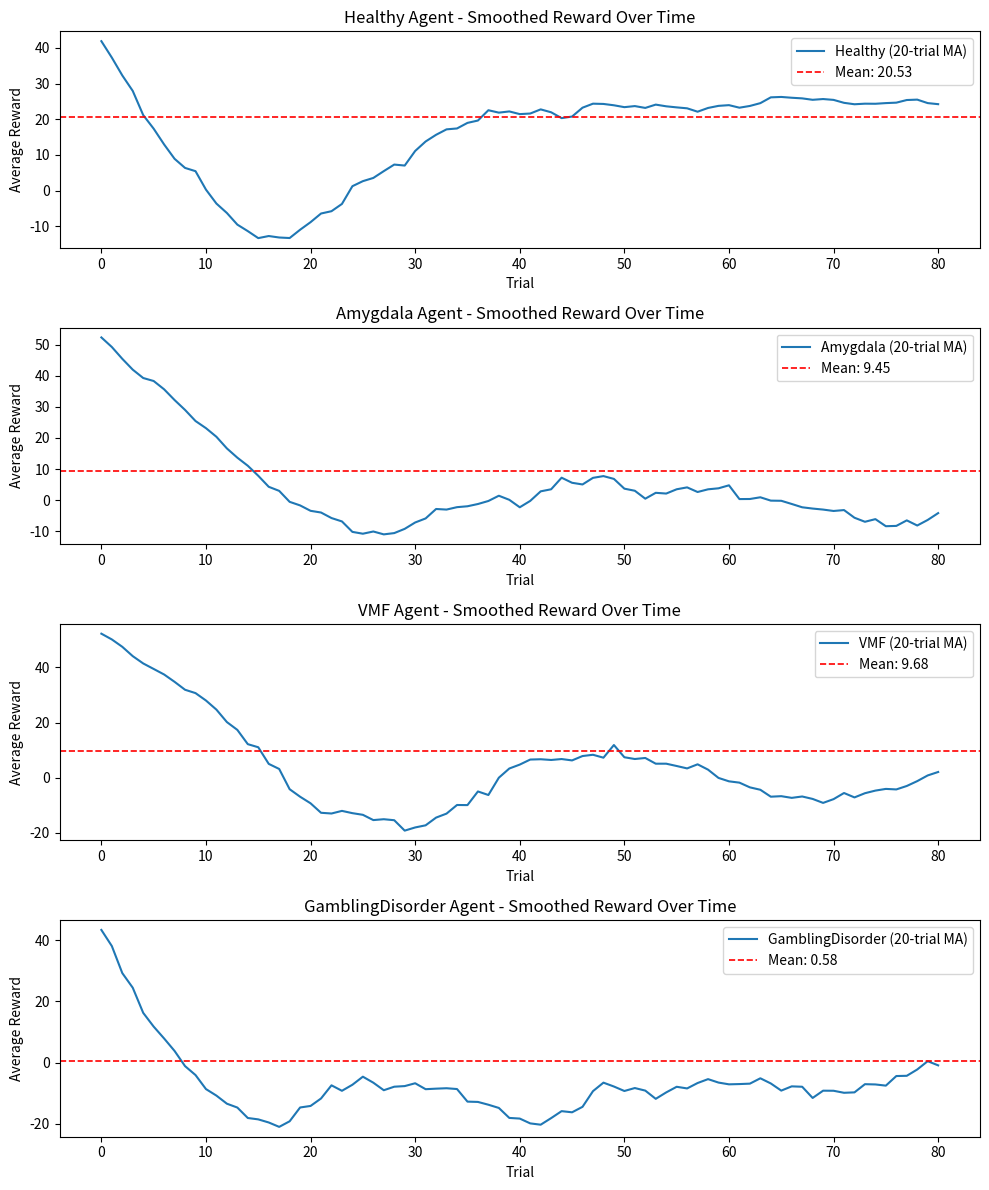
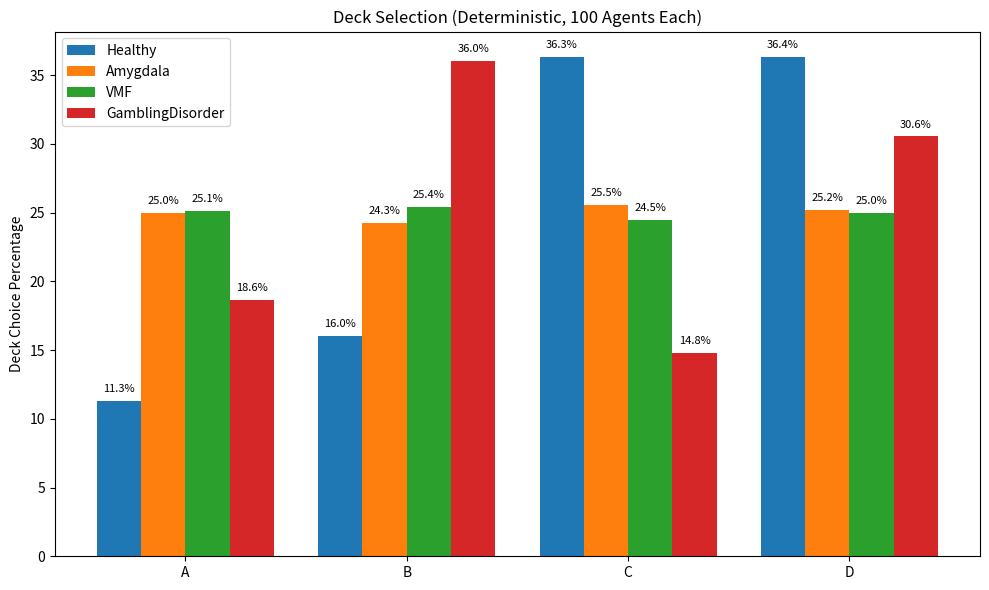
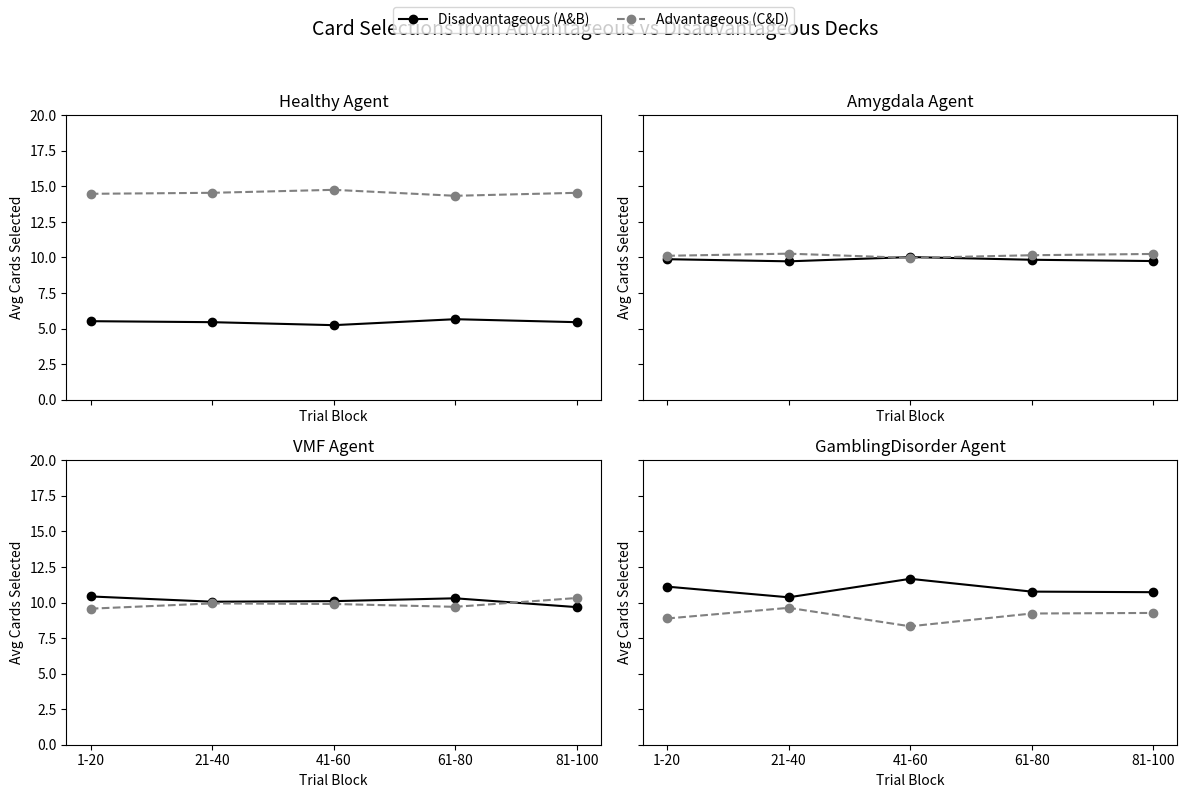
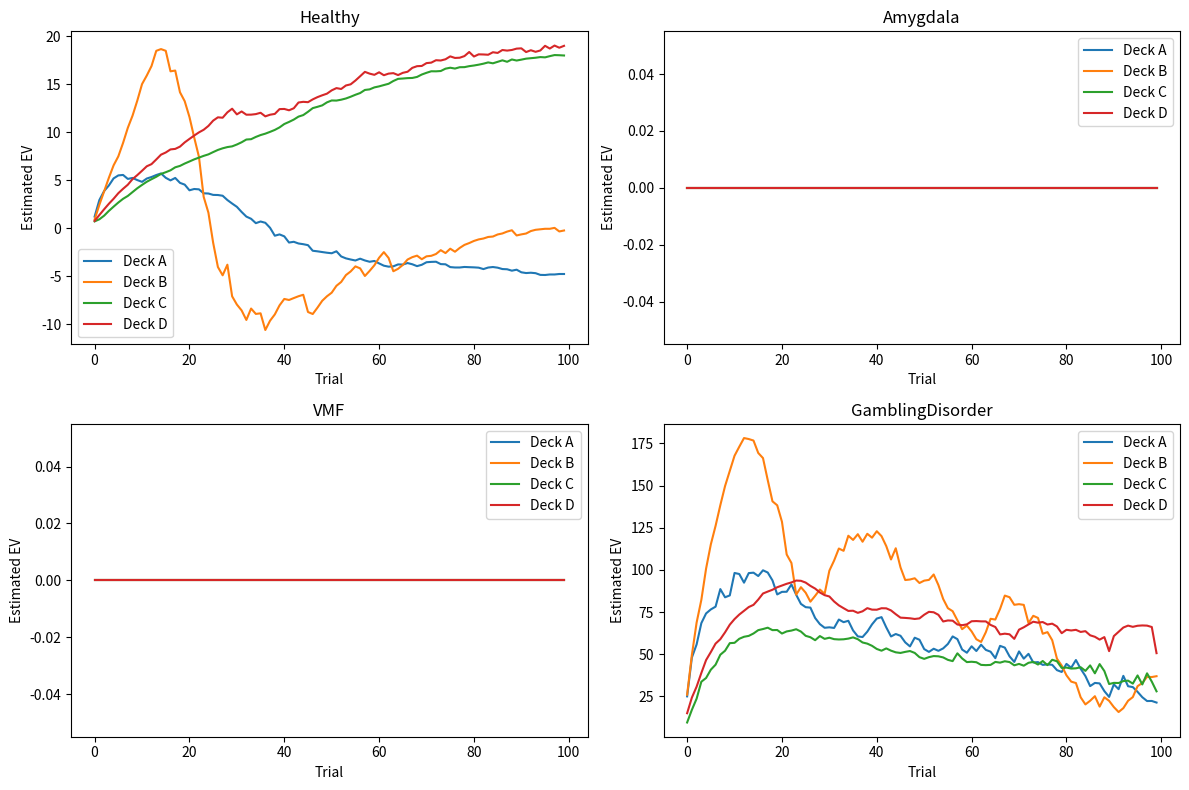

These figures' Python source, in order:
import numpy as np
import matplotlib.pyplot as plt
from collections import Counter
import os
import pandas as pd

# Deterministic Iowa Gambling Task setup
class DeterministicIowaGamblingTask:
    def __init__(self):
        self.deck_cycles = {
            "A": [100, 100, -50, 100, -200, 100, -100, 100, -150, -250],
            "B": [100, 100, 100, 100, 100, 100, 100, 100, 100, -1150],
            "C": [50, 50, 25, 50, 0, 50, 0, 50, 0, -25],
            "D": [50, 50, 50, 50, 50, 50, 50, 50, 50, -200]
        }
        self.deck_indices = {deck: 0 for deck in self.deck_cycles}

    def draw_card(self, deck):
        idx = self.deck_indices[deck]
        reward = self.deck_cycles[deck][idx]
        self.deck_indices[deck] = (idx + 1) % 10
        deck_reset = self.deck_indices[deck] == 0
        return reward, deck_reset

# Agents
class DeterministicRLAgent:
    def __init__(self, alpha=0.05, epsilon=0.8, epsilon_decay=0.01, min_epsilon=0.1, epsilon_boost=1.05):
        self.values = {deck: 0.0 for deck in ["A", "B", "C", "D"]}
        self.alpha = alpha
        self.epsilon = epsilon
        self.epsilon_decay = epsilon_decay
        self.epsilon_boost = epsilon_boost
        self.min_epsilon = min_epsilon

    def select_action(self):
        if np.random.rand() < self.epsilon:
            return np.random.choice(list(self.values.keys()))
        else:
            max_value = max(self.values.values())
            best_decks = [deck for deck, value in self.values.items() if value == max_value]
            return np.random.choice(best_decks)

    def update(self, deck, reward):
        self.values[deck] += self.alpha * (reward - self.values[deck])

    def decay_epsilon(self):
        self.epsilon = max(self.min_epsilon, self.epsilon - self.epsilon_decay)

    def boost_epsilon(self):
        self.epsilon = min(1.0, self.epsilon * self.epsilon_boost)

class AmygdalaAgent(DeterministicRLAgent):
    def update(self, deck, reward):
        perceived = 0
        self.values[deck] += self.alpha * (perceived - self.values[deck])

class VMFAgent(DeterministicRLAgent):
    def __init__(self, **kwargs):
        super().__init__(alpha=0.0, **kwargs)

class GamblingDisorderAgent(DeterministicRLAgent):
    def __init__(self, reward_bias=2, loss_bias=0.2, **kwargs):
        super().__init__(alpha=0.5, **kwargs)
        self.reward_bias = reward_bias
        self.loss_bias = loss_bias

    def update(self, deck, reward):
        perceived = reward * self.reward_bias if reward >= 0 else reward * self.loss_bias
        self.values[deck] += self.alpha * (perceived - self.values[deck])

# Run simulation
def run_deterministic_simulation(agent_class, episodes=100):
    rewards_all, deck_counts_all, deck_choices_flat, ev_history_all = [], [], [], []
    for _ in range(100):  # 100 agents
        agent = agent_class()
        env = DeterministicIowaGamblingTask()
        rewards, deck_choices, ev_history = [], [], []
        for _ in range(episodes):
            deck = agent.select_action()
            reward, reset = env.draw_card(deck)
            agent.update(deck, reward)
            agent.decay_epsilon()
            if reset: agent.boost_epsilon()
            rewards.append(reward)
            deck_choices.append(deck)
            ev_history.append(agent.values.copy())
            deck_choices_flat.append(deck)
        rewards_all.append(rewards)
        deck_counts_all.append(Counter(deck_choices))
        ev_history_all.append(ev_history)
    return rewards_all, deck_counts_all, deck_choices_flat, ev_history_all

# Aggregate results
def aggregate_results(rewards_all, deck_counts_all):
    rewards_mean = np.mean(rewards_all, axis=0)
    deck_total = Counter()
    for d in deck_counts_all:
        deck_total.update(d)
    total_cards = len(rewards_all) * len(rewards_all[0])
    deck_percent = {k: v / total_cards * 100 for k, v in deck_total.items()}
    return rewards_mean, deck_percent

# Plot rewards + deck choice
def plot_all_results(results, save_dir):
    os.makedirs(save_dir, exist_ok=True)
    # Rewards subplot
    plt.figure(figsize=(10, 12))
    for i, (name, data) in enumerate(results.items(), 1):
        plt.subplot(4, 1, i)
        def moving_average(x, window=20):
            return np.convolve(x, np.ones(window)/window, mode='valid')

        avg_reward = np.mean(data["rewards"])
        smoothed = moving_average(data["rewards"], window=20)

        plt.plot(smoothed, label=f"{name} (20-trial MA)")
        plt.axhline(avg_reward, color='red', linestyle='--', linewidth=1.2, label=f"Mean: {avg_reward:.2f}")

        plt.title(f"{name} Agent - Smoothed Reward Over Time")
        plt.xlabel("Trial")
        plt.ylabel("Average Reward")
        plt.legend()
    plt.tight_layout()
    reward_path = os.path.join(save_dir, "reward_subplots_deterministic.png")
    plt.savefig(reward_path)
    plt.close()

    # Deck selection bar chart
    plt.figure(figsize=(10, 6))
    decks = ["A", "B", "C", "D"]
    bar_width = 0.2
    x = np.arange(len(decks))
    for i, (name, data) in enumerate(results.items()):
        pct = [data["deck_percent"].get(deck, 0) for deck in decks]
        bar = plt.bar(x + i * bar_width, pct, width=bar_width, label=name)
        for rect, val in zip(bar, pct):
            plt.text(rect.get_x() + rect.get_width() / 2., rect.get_height() + 0.5,
                     f"{val:.1f}%", ha='center', va='bottom', fontsize=8)
    plt.xticks(x + bar_width * 1.5, decks)
    plt.ylabel("Deck Choice Percentage")
    plt.title("Deck Selection (Deterministic, 100 Agents Each)")
    plt.legend()
    plt.tight_layout()
    deck_path = os.path.join(save_dir, "deck_choice_deterministic.png")
    plt.savefig(deck_path)
    plt.close()
    return reward_path, deck_path

# Plot Bechara-style subgraphs
def plot_advantage_disadvantage_subplots(deck_choices_all, save_dir):
    block_size = 20
    blocks = [f"{i+1}-{i+block_size}" for i in range(0, 100, block_size)]
    adv_decks = {'C', 'D'}
    disadv_decks = {'A', 'B'}

    fig, axs = plt.subplots(2, 2, figsize=(12, 8), sharex=True, sharey=True)
    axs = axs.flatten()

    for ax, (name, choices) in zip(axs, deck_choices_all.items()):
        adv, disadv = [], []
        for i in range(0, 100, block_size):
            block = choices[i * 100:(i + block_size) * 100]  # 100 agents × 20 trials
            adv.append(sum(d in adv_decks for d in block) / 100)
            disadv.append(sum(d in disadv_decks for d in block) / 100)

        ax.plot(blocks, disadv, marker='o', label="Disadvantageous (A&B)", color='black')
        ax.plot(blocks, adv, marker='o', label="Advantageous (C&D)", linestyle='--', color='gray')
        ax.set_title(f"{name} Agent")
        ax.set_ylim(0, 20)
        ax.set_xlabel("Trial Block")
        ax.set_ylabel("Avg Cards Selected")

    handles, labels = axs[0].get_legend_handles_labels()
    fig.legend(handles, labels, loc='upper center', ncol=2)
    plt.suptitle("Card Selections from Advantageous vs Disadvantageous Decks", fontsize=14)
    plt.tight_layout(rect=[0, 0, 1, 0.95])
    block_path = os.path.join(save_dir, "bechara_style_deck_block_plot.png")
    plt.savefig(block_path)
    plt.close()
    return block_path

def plot_ev_evolution(ev_histories, agent_names, save_dir):
    os.makedirs(save_dir, exist_ok=True)
    decks = ['A', 'B', 'C', 'D']
    fig, axes = plt.subplots(2, 2, figsize=(12, 8), sharex=False, sharey=False)  # <- Explicitly False
    axes = axes.flatten()

    for idx, (agent_name, ev_history) in enumerate(zip(agent_names, ev_histories)):
        avg_ev = {deck: np.mean([[step[deck] for step in run] for run in ev_history], axis=0) for deck in decks}
        for deck in decks:
            axes[idx].plot(avg_ev[deck], label=f'Deck {deck}')
        axes[idx].set_title(agent_name)
        axes[idx].set_xlabel('Trial')  # Ensuring every subplot has Trial label
        axes[idx].set_ylabel('Estimated EV')  # Ensuring every subplot has EV label
        axes[idx].legend()

    plt.tight_layout()
    ev_plot_path = os.path.join(save_dir, "ev_evolution.png")
    plt.savefig(ev_plot_path)
    plt.close()
    return ev_plot_path


# Run and Save
save_dir = "igt_outputs_deterministic"
agent_classes = {
    "Healthy": DeterministicRLAgent,
    "Amygdala": AmygdalaAgent,
    "VMF": VMFAgent,
    "GamblingDisorder": GamblingDisorderAgent
}

results = {}
deck_choices_all = {}
ev_histories_all = []

for name, agent_class in agent_classes.items():
    rewards_all, deck_counts_all, flat_choices, ev_history = run_deterministic_simulation(agent_class)
    rewards_mean, deck_percent = aggregate_results(rewards_all, deck_counts_all)
    results[name] = {"rewards": rewards_mean, "deck_percent": deck_percent}
    deck_choices_all[name] = flat_choices
    ev_histories_all.append(ev_history)

reward_path, deck_path = plot_all_results(results, save_dir)
block_plot_path = plot_advantage_disadvantage_subplots(deck_choices_all, save_dir)
ev_plot_path = plot_ev_evolution(ev_histories_all, list(agent_classes.keys()), save_dir)

# Save CSV
rows = []
for name, data in results.items():
    row = {"Agent": name, "Mean_Reward": np.mean(data["rewards"])}
    row.update({f"Deck_{k}_Pct": v for k, v in data["deck_percent"].items()})
    rows.append(row)

df = pd.DataFrame(rows)
csv_path = os.path.join(save_dir, "aggregate_deterministic_results.csv")
df.to_csv(csv_path, index=False)

print("Saved:")
print(reward_path)
print(deck_path)
print(block_plot_path)
print(csv_path)
